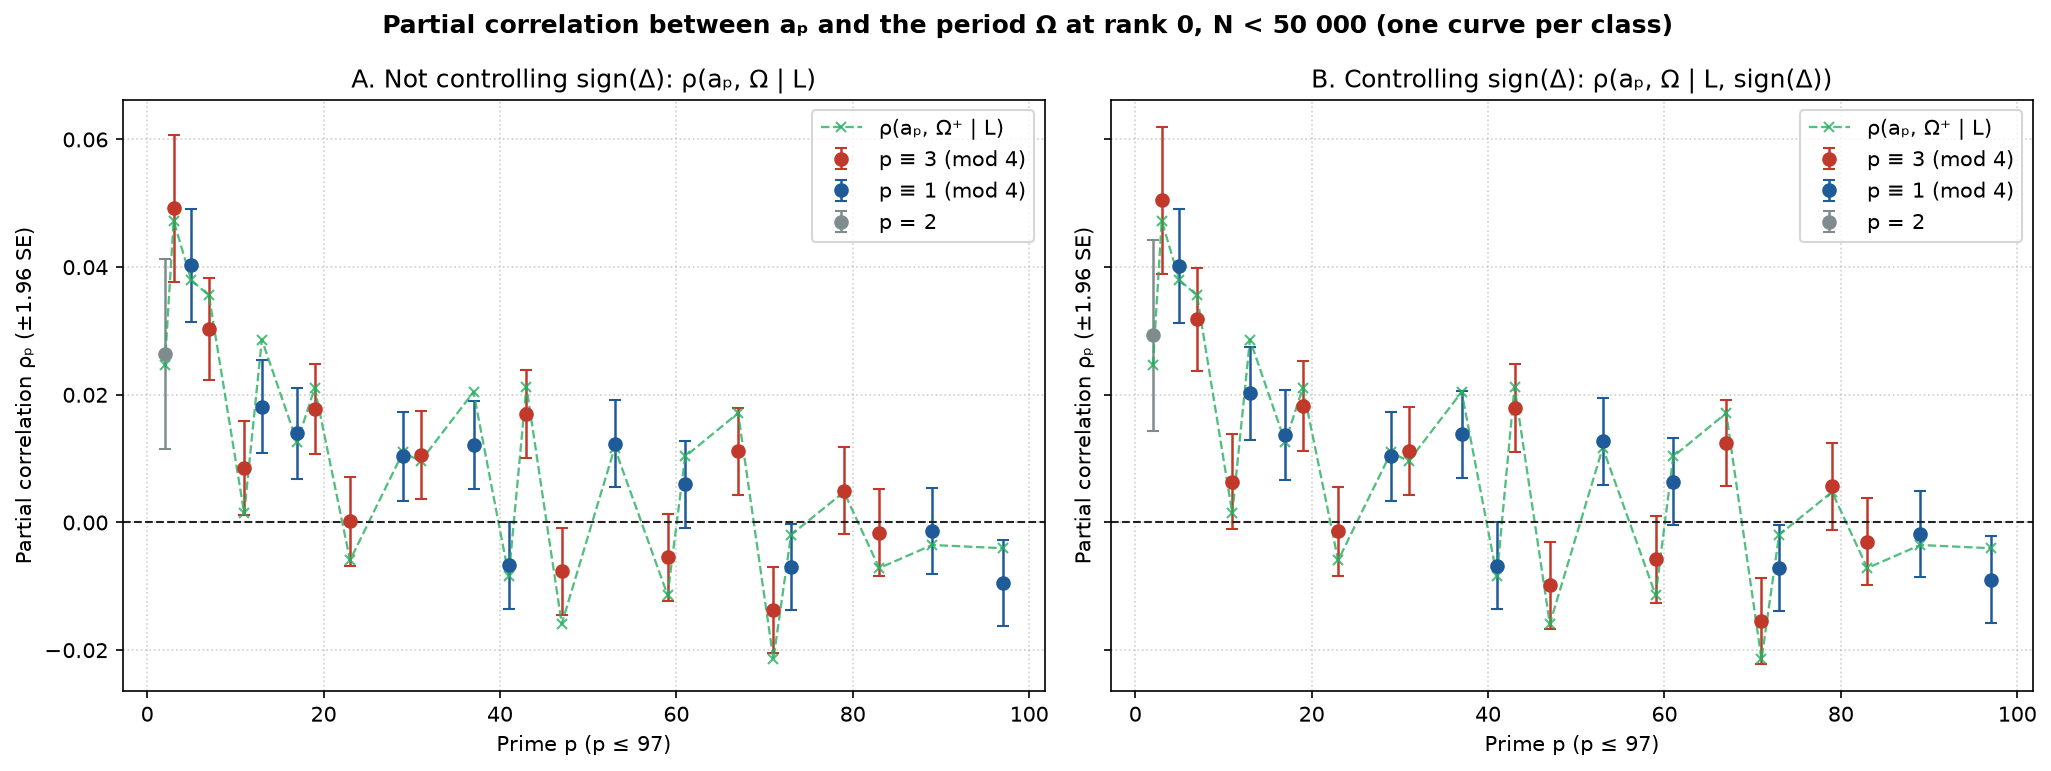

Source data for this figure (header and first rows):
rank, window, p, p_mod4, n, rho_L, rho_L_sign, rho_L_omega_plus, se
0, 1-49999, 2, 2, 17348, 0.02642, 0.02931, 0.02466, 0.007615
0, 1-49999, 3, 3, 29038, 0.04922, 0.05045, 0.04723, 0.005879
0, 1-49999, 5, 1, 48518, 0.04027, 0.04013, 0.03798, 0.004545
0, 1-49999, 7, 3, 59761, 0.0303, 0.0318, 0.03557, 0.004094
0, 1-49999, 11, 3, 70306, 0.008499, 0.006395, 0.001427, 0.003774
0, 1-49999, 13, 1, 73122, 0.01817, 0.02022, 0.02864, 0.003701
0, 1-49999, 17, 1, 76257, 0.01396, 0.01369, 0.01257, 0.003624
0, 1-49999, 19, 3, 77462, 0.01778, 0.01826, 0.02112, 0.003595
0, 1-49999, 23, 3, 78944, 0.0001897, -0.001362, -0.005924, 0.003561
0, 1-49999, 29, 1, 80434, 0.01034, 0.01036, 0.01098, 0.003528
0, 1-49999, 31, 3, 80833, 0.01061, 0.01122, 0.009603, 0.003519
0, 1-49999, 37, 1, 81552, 0.01213, 0.01379, 0.02044, 0.003504
0, 1-49999, 41, 1, 81935, -0.006714, -0.00677, -0.008403, 0.003496
0, 1-49999, 43, 3, 82150, 0.017, 0.01795, 0.02127, 0.003491
0, 1-49999, 47, 3, 82401, -0.007662, -0.009834, -0.01588, 0.003486
0, 1-49999, 53, 1, 82712, 0.01234, 0.01271, 0.01171, 0.003479
0, 1-49999, 59, 3, 83014, -0.005454, -0.005768, -0.01137, 0.003473
0, 1-49999, 61, 1, 83077, 0.00597, 0.006375, 0.01034, 0.003472
0, 1-49999, 67, 3, 83305, 0.01112, 0.01246, 0.01713, 0.003467
0, 1-49999, 71, 3, 83391, -0.01369, -0.01543, -0.02144, 0.003465
0, 1-49999, 73, 1, 83413, -0.006988, -0.00711, -0.00193, 0.003465
0, 1-49999, 79, 3, 83516, 0.004962, 0.005648, 0.004782, 0.003462
0, 1-49999, 83, 3, 83583, -0.001593, -0.003001, -0.00714, 0.003461
0, 1-49999, 89, 1, 83770, -0.001329, -0.001768, -0.003527, 0.003457
0, 1-49999, 97, 1, 83832, -0.009486, -0.008966, -0.004029, 0.003456
0, 50000-99999, 2, 2, 16663, 0.01403, 0.0126, 0.01161, 0.00777
0, 50000-99999, 3, 3, 27377, 0.03623, 0.03586, 0.03323, 0.006055
0, 50000-99999, 5, 1, 46267, 0.01604, 0.01555, 0.01088, 0.004654
0, 50000-99999, 7, 3, 57316, 0.01783, 0.0174, 0.01964, 0.004181
0, 50000-99999, 11, 3, 68599, -0.005723, -0.00727, -0.01117, 0.003821
0, 50000-99999, 13, 1, 71349, 0.01316, 0.01458, 0.02037, 0.003746
0, 50000-99999, 17, 1, 74874, 0.008957, 0.009321, 0.009656, 0.003657
0, 50000-99999, 19, 3, 75902, 0.01148, 0.01146, 0.01315, 0.003632
0, 50000-99999, 23, 3, 77882, 0.002213, 0.0005888, -0.001446, 0.003586
0, 50000-99999, 29, 1, 79496, 0.005461, 0.006229, 0.00696, 0.003549
0, 50000-99999, 31, 3, 79763, 0.004832, 0.00593, 0.007337, 0.003543
0, 50000-99999, 37, 1, 80588, 0.007638, 0.008686, 0.01509, 0.003525
0, 50000-99999, 41, 1, 80983, 0.0007732, -0.0004351, -0.001311, 0.003516
0, 50000-99999, 43, 3, 81147, 0.004705, 0.005758, 0.009064, 0.003513
0, 50000-99999, 47, 3, 81406, -0.007671, -0.009007, -0.01458, 0.003507
0, 50000-99999, 53, 1, 81769, 0.01515, 0.01646, 0.01697, 0.003499
0, 50000-99999, 59, 3, 82021, -0.007677, -0.008693, -0.01276, 0.003494
0, 50000-99999, 61, 1, 82101, 0.01571, 0.0163, 0.01875, 0.003492
0, 50000-99999, 67, 3, 82250, 0.01145, 0.01305, 0.01702, 0.003489
0, 50000-99999, 71, 3, 82437, -0.01107, -0.01039, -0.01238, 0.003485
0, 50000-99999, 73, 1, 82536, 0.005158, 0.006856, 0.01421, 0.003483
0, 50000-99999, 79, 3, 82635, 0.009426, 0.01006, 0.0115, 0.003481
0, 50000-99999, 83, 3, 82817, 0.006583, 0.005552, 0.001504, 0.003477
0, 50000-99999, 89, 1, 82864, -0.0005954, -0.001003, -0.002257, 0.003476
0, 50000-99999, 97, 1, 82964, 0.006658, 0.007508, 0.01263, 0.003474
1, 1-49999, 2, 2, 24422, 0.08229, 0.08226, 0.0746, 0.006412
1, 1-49999, 3, 3, 39386, 0.05438, 0.05363, 0.04458, 0.005045
1, 1-49999, 5, 1, 64839, 0.04192, 0.04353, 0.04099, 0.00393
1, 1-49999, 7, 3, 78908, 0.04019, 0.04018, 0.03745, 0.003562
1, 1-49999, 11, 3, 92048, 0.004124, 0.003961, 0.001095, 0.003298
1, 1-49999, 13, 1, 95378, 0.01671, 0.01703, 0.01775, 0.00324
1, 1-49999, 17, 1, 99553, 0.00163, 0.002539, 0.003101, 0.003171
1, 1-49999, 19, 3, 101057, 0.0009935, 0.0005742, 0.0007493, 0.003147
1, 1-49999, 23, 3, 102877, -0.005687, -0.006161, -0.008508, 0.003119
1, 1-49999, 29, 1, 104761, -0.01074, -0.01144, -0.01196, 0.003091
... 40 more rows
